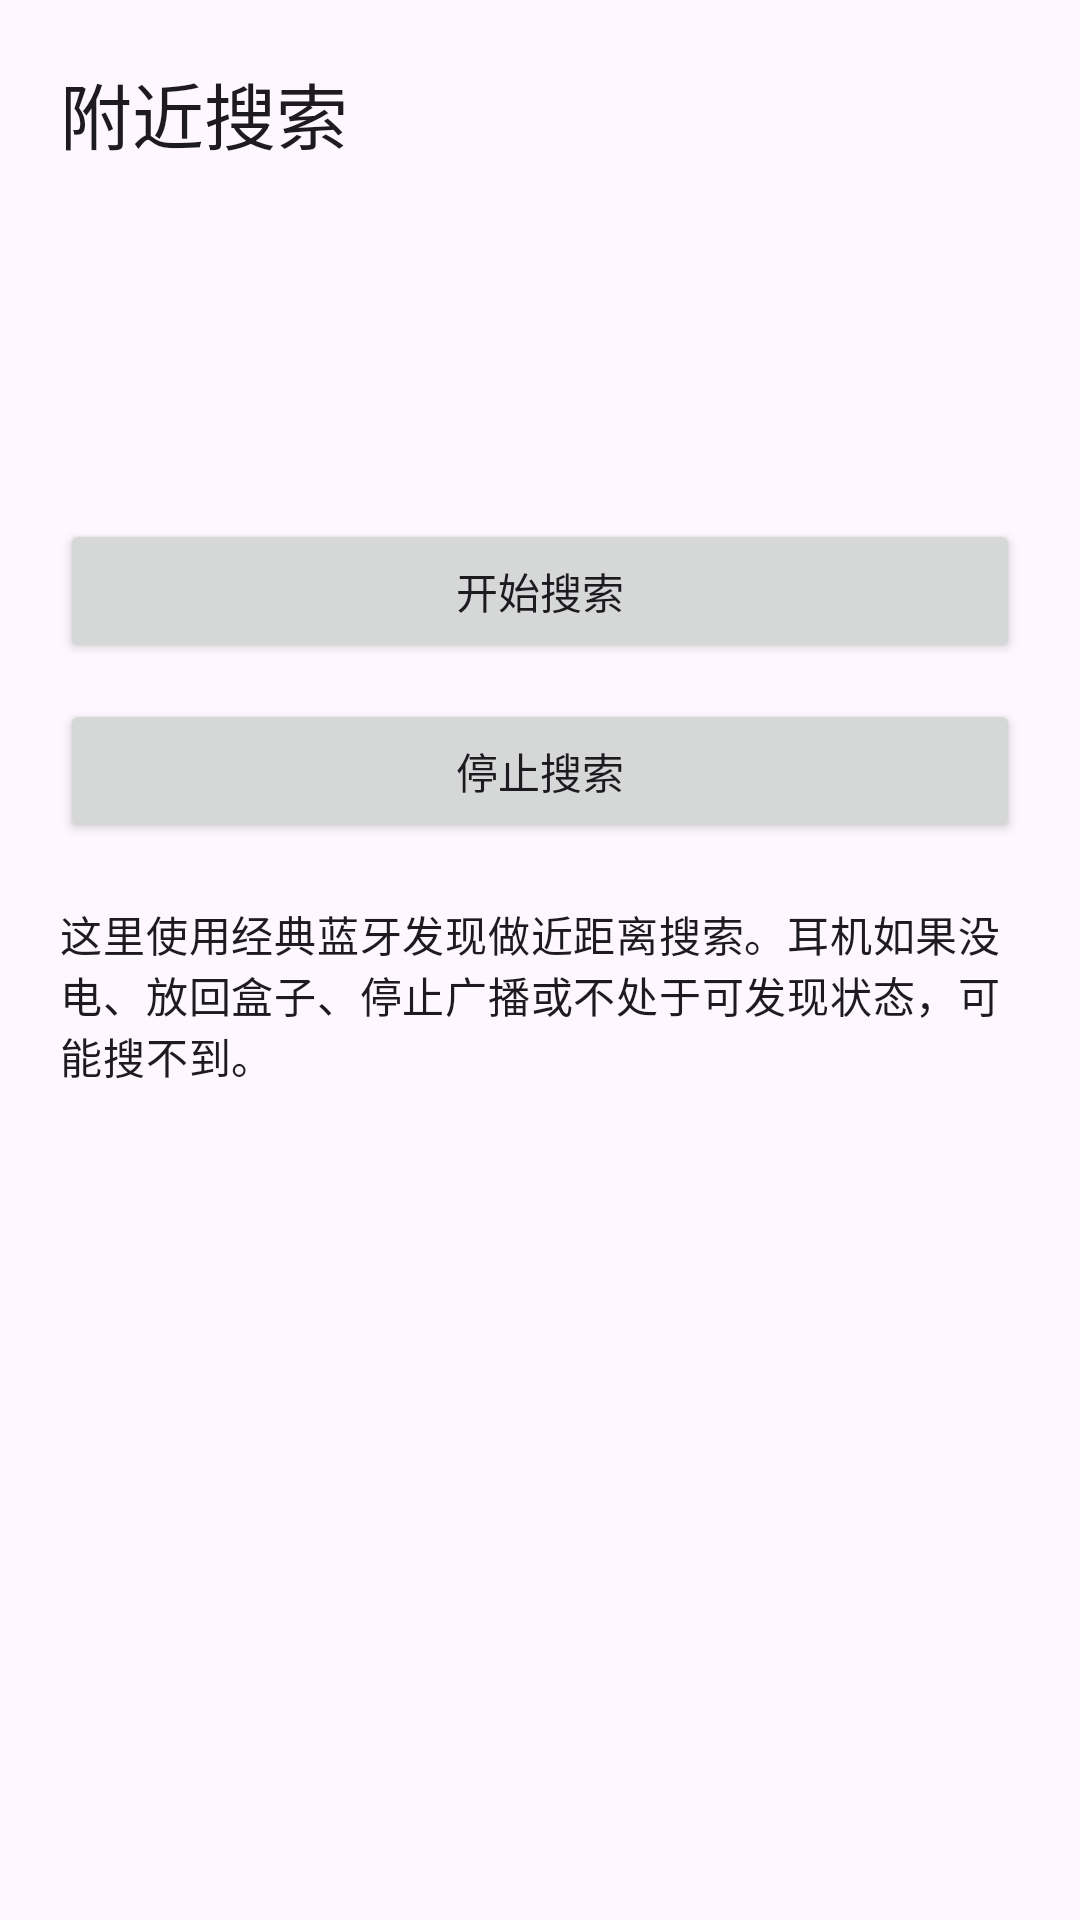

Reconstruct the res/layout file that produces this screen, plus the resources it refers to.
<!-- AndroidManifest.xml: application theme Theme.FreeClipGuard -->
<!-- res/layout/activity_nearby_search.xml -->
<?xml version="1.0" encoding="utf-8"?>
<LinearLayout xmlns:android="http://schemas.android.com/apk/res/android"
    android:layout_width="match_parent"
    android:layout_height="match_parent"
    android:orientation="vertical"
    android:padding="20dp">

    <TextView
        android:layout_width="match_parent"
        android:layout_height="wrap_content"
        android:text="@string/search_title"
        android:textAppearance="@style/TextAppearance.Material3.HeadlineSmall" />

    <TextView
        android:id="@+id/searchStatusText"
        android:layout_width="match_parent"
        android:layout_height="wrap_content"
        android:layout_marginTop="12dp"
        android:textAppearance="@style/TextAppearance.Material3.BodyLarge" />

    <TextView
        android:id="@+id/savedPlaceText"
        android:layout_width="match_parent"
        android:layout_height="wrap_content"
        android:layout_marginTop="8dp"
        android:textAppearance="@style/TextAppearance.Material3.BodyMedium" />

    <TextView
        android:id="@+id/rssiText"
        android:layout_width="match_parent"
        android:layout_height="wrap_content"
        android:layout_marginTop="8dp"
        android:textAppearance="@style/TextAppearance.Material3.TitleLarge" />

    <Button
        android:id="@+id/startSearchButton"
        android:layout_width="match_parent"
        android:layout_height="wrap_content"
        android:layout_marginTop="20dp"
        android:text="@string/action_start_search" />

    <Button
        android:id="@+id/stopSearchButton"
        android:layout_width="match_parent"
        android:layout_height="wrap_content"
        android:layout_marginTop="12dp"
        android:text="@string/action_stop_search" />

    <TextView
        android:id="@+id/searchNoteText"
        android:layout_width="match_parent"
        android:layout_height="wrap_content"
        android:layout_marginTop="20dp"
        android:text="@string/search_note"
        android:textAppearance="@style/TextAppearance.Material3.BodyMedium" />

</LinearLayout>
<!-- resources referenced by this layout -->
<resources>
  <string name="action_start_search">开始搜索</string>
  <string name="action_stop_search">停止搜索</string>
  <string name="search_note">这里使用经典蓝牙发现做近距离搜索。耳机如果没电、放回盒子、停止广播或不处于可发现状态，可能搜不到。</string>
  <string name="search_title">附近搜索</string>
  <style name="Theme.FreeClipGuard" parent="Theme.Material3.DayNight.NoActionBar">
          <item name="colorPrimary">@color/blue_700</item>
          <item name="colorOnPrimary">@color/white</item>
          <item name="colorSecondary">@color/blue_900</item>
          <item name="android:statusBarColor" tools:targetApi="l">@android:color/transparent</item>
      </style>
  <color name="blue_700">#0B57D0</color>
  <color name="white">#FFFFFF</color>
  <color name="blue_900">#083B91</color>
</resources>
